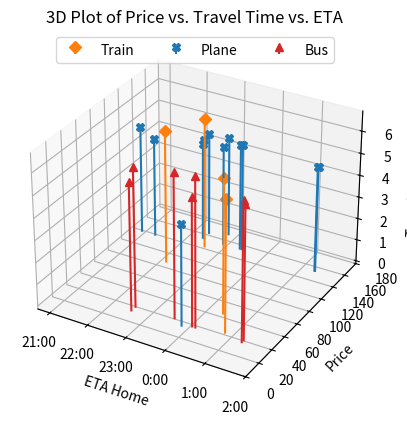

Write the Python code that produced this figure.
import matplotlib
import matplotlib.pyplot as plt
import matplotlib.dates as mdate
import numpy as np
from datetime import time as ti1
from datetime import datetime as dt
import calendar

reference_time = dt.fromisoformat('2024-10-01T00:00:00Z')

# Create a figure and 3D axes
# fig = plt.figure()
# ax = fig.add_subplot(111, projection='3d')

# arr_time = dt.fromisoformat('2024-10-01T23:11:00Z')
# point = dt.strftime(arr_time, "%H:%M")
# timedelta1 = arr_time - reference_time
# timedelta1_in_hours = timedelta1.total_seconds() / 3600
# IMPLEMENTATION 3: change the time array into 3: train, bus, flight


def return_epoch_times_list(arr_time_array) -> list[int]:
    list_of_epoch_times = []
    for item in arr_time_array:
        years_portion = int(item[:4])
        months_portion = int(item[5:7])
        days_portion = int(item[8:10])
        hours_portion = int(item[11:13])
        minutes_portion = int(item[14:16])
        converted_datetime = dt(years_portion, months_portion, days_portion, hours_portion, minutes_portion)
        list_of_epoch_times.append(calendar.timegm(converted_datetime.timetuple()))
    return list_of_epoch_times

arr_time_array = ['2024-10-02T00:20:00Z', '2024-10-01T22:50:00Z', '2024-10-01T23:50:00Z', '2024-10-02T01:35:00Z',
                  '2024-10-02T00:25:00Z', '2024-10-02T01:35:00Z', '2024-10-02T00:07:00Z', '2024-10-01T23:11:00Z',
                  '2024-10-01T22:39:00Z', '2024-10-01T23:05:00Z', '2024-10-01T22:38:00Z',
                  '2024-10-01T22:40:00Z', '2024-10-01T21:35:00Z', '2024-10-02T01:36:00Z', '2024-10-02T01:37:00Z',
                  '2024-10-01T23:41:00Z', '2024-10-01T23:38:00Z', '2024-10-01T21:13:00Z', '2024-10-01T22:50:00Z']
list_of_x_vals = []
list_of_epoch_times = []

# okay, transform this.
arr_train_times = ['2024-10-01T22:26:00Z', '2024-10-01T22:52:00Z', '2024-10-02T00:40:00Z', '2024-10-02T01:05:00Z']
arr_train_costs = [103, 138, 60, 38]
arr_train_travel_time = [6.07, 5.98, 6.12, 6.00]
arr_plane_times = ['2024-10-02T00:07:00Z', '2024-10-01T23:11:00Z', '2024-10-01T22:39:00Z', '2024-10-01T23:05:00Z', 
                   '2024-10-01T22:38:00Z', '2024-10-01T22:40:00Z', '2024-10-01T21:35:00Z', '2024-10-02T01:36:00Z', 
                   '2024-10-02T01:37:00Z', '2024-10-01T23:41:00Z', '2024-10-01T23:38:00Z', '2024-10-01T21:13:00Z']
arr_plane_costs = [30, 149, 158, 164, 149, 149, 134, 149, 149, 149, 149, 134]
arr_plane_travel_time = [4.62, 4.6, 4.73, 4.6, 4.47, 4.67, 4.58, 4.85, 4.88, 4.93, 4.9, 4.97]
arr_bus_times =  ['2024-10-02T00:20:00Z', '2024-10-01T22:50:00Z', '2024-10-01T23:50:00Z', '2024-10-02T01:35:00Z',
                  '2024-10-02T00:25:00Z', '2024-10-02T01:35:00Z', '2024-10-01T22:50:00Z']
arr_bus_costs = [33, 29, 36, 36, 33, 33, 35]
arr_bus_travel_time = [5.83, 5.83, 6.58, 6.08, 6.75, 6.33, 6.33]

arr_epoch_train = return_epoch_times_list(arr_train_times)
arr_epoch_plane = return_epoch_times_list(arr_plane_times)
arr_epoch_bus = return_epoch_times_list(arr_bus_times)

'''
for item in arr_time_array:
    timedelta1 = dt.fromisoformat(item) - reference_time
    timedelta1_in_hours = timedelta1.total_seconds() / 3600
    list_of_x_vals.append(timedelta1_in_hours)
    # print(timedelta1_in_hours)
'''

master_list_of_epoch_times = []

''' implementation 1:
# datetime objects
for item in arr_time_array:
    years_portion = int(item[:4])
    months_portion = int(item[5:7])
    days_portion = int(item[8:10])
    hours_portion = int(item[11:13])
    minutes_portion = int(item[14:16])
    converted_datetime = dt(years_portion, months_portion, days_portion, hours_portion, minutes_portion)
    list_of_x_vals.append(converted_datetime)
    master_list_of_epoch_times.append(calendar.timegm(converted_datetime.timetuple()))
'''

master_list_of_epoch_times = arr_epoch_train + arr_epoch_plane + arr_epoch_bus

# Generate sample data (x=arrival time, y=cost, z=travel time)
list_of_y_vals = [33, 29, 36, 36, 33, 33, 30, 149, 158, 164, 149, 149, 134, 149, 149, 149, 149, 134, 35]
list_of_z_vals = [5.83, 5.83, 6.58, 6.08, 6.75, 6.33, 4.62, 4.6, 4.73, 4.6, 4.47, 4.67, 4.58, 4.85, 4.88, 4.93, 4.9, 4.97, 6.33]


# Create the 3D surface plot
fig, ax = plt.subplots(subplot_kw=dict(projection='3d'))
# dates = matplotlib.dates.date2num(list_of_x_vals) # implmentation 1 used dates
# ax.stem(list_of_x_vals, list_of_y_vals, list_of_z_vals, basefmt=" ")

# markerline, stemlines, baseline = ax.stem(master_list_of_epoch_times, list_of_y_vals, list_of_z_vals, basefmt=" ", markerfmt="D")
markerline, stemlines, baseline = ax.stem(arr_epoch_train, arr_train_costs, arr_train_travel_time, linefmt="C1-", basefmt=" ", markerfmt="C1D", label="Train")
markerline, stemlines, baseline = ax.stem(arr_epoch_plane, arr_plane_costs, arr_plane_travel_time, linefmt="C0-", basefmt=" ", markerfmt="C0X", label="Plane")
markerline, stemlines, baseline = ax.stem(arr_epoch_bus, arr_bus_costs, arr_bus_travel_time, linefmt="C3-", basefmt=" ", markerfmt="C3^", label="Bus")

plt.gca().get_yaxis().set_tick_params(which="minor", pad=5)
plt.gca().get_yaxis().set_tick_params(which="major", pad=5)

# IMPLEMENTATION 1
# was: markerline, stemlines, baseline = ax.stem(dates, list_of_y_vals, list_of_z_vals, basefmt=" ", markerfmt="D")

# date_fmt = '%d %H:%M'

# Use a DateFormatter to set the data to the correct format.
# date_formatter = mdate.DateFormatter(date_fmt)
# ax.xaxis.set_major_formatter(date_formatter)

# Set labels and title
ax.set_ylabel('Price')
ax.set_zlabel('Travel Time (hrs)')
ax.set_xlabel('ETA Home')
ax.legend(loc='upper center', ncol=3)
plt.title('3D Plot of Price vs. Travel Time vs. ETA')
integer_yticks = [int(x) for x in ax.get_yticks()]
ax.set_yticks(integer_yticks)
ax.set_yticklabels(integer_yticks, verticalalignment='baseline', horizontalalignment='left')

# IMPLEMENTATION 2
plt.xticks(ticks=np.arange(min(master_list_of_epoch_times), max(master_list_of_epoch_times)+3600, 3600), 
           labels=['21:00', '22:00', '23:00', '0:00', '1:00', '2:00'])
# plt.yticks(ticks=[20, 40, 60, 80, 100, 120, 140, 160], labels=['20', '40', '60', '80', '100', '120', '140', '160'])

# Show the plot
plt.show()
